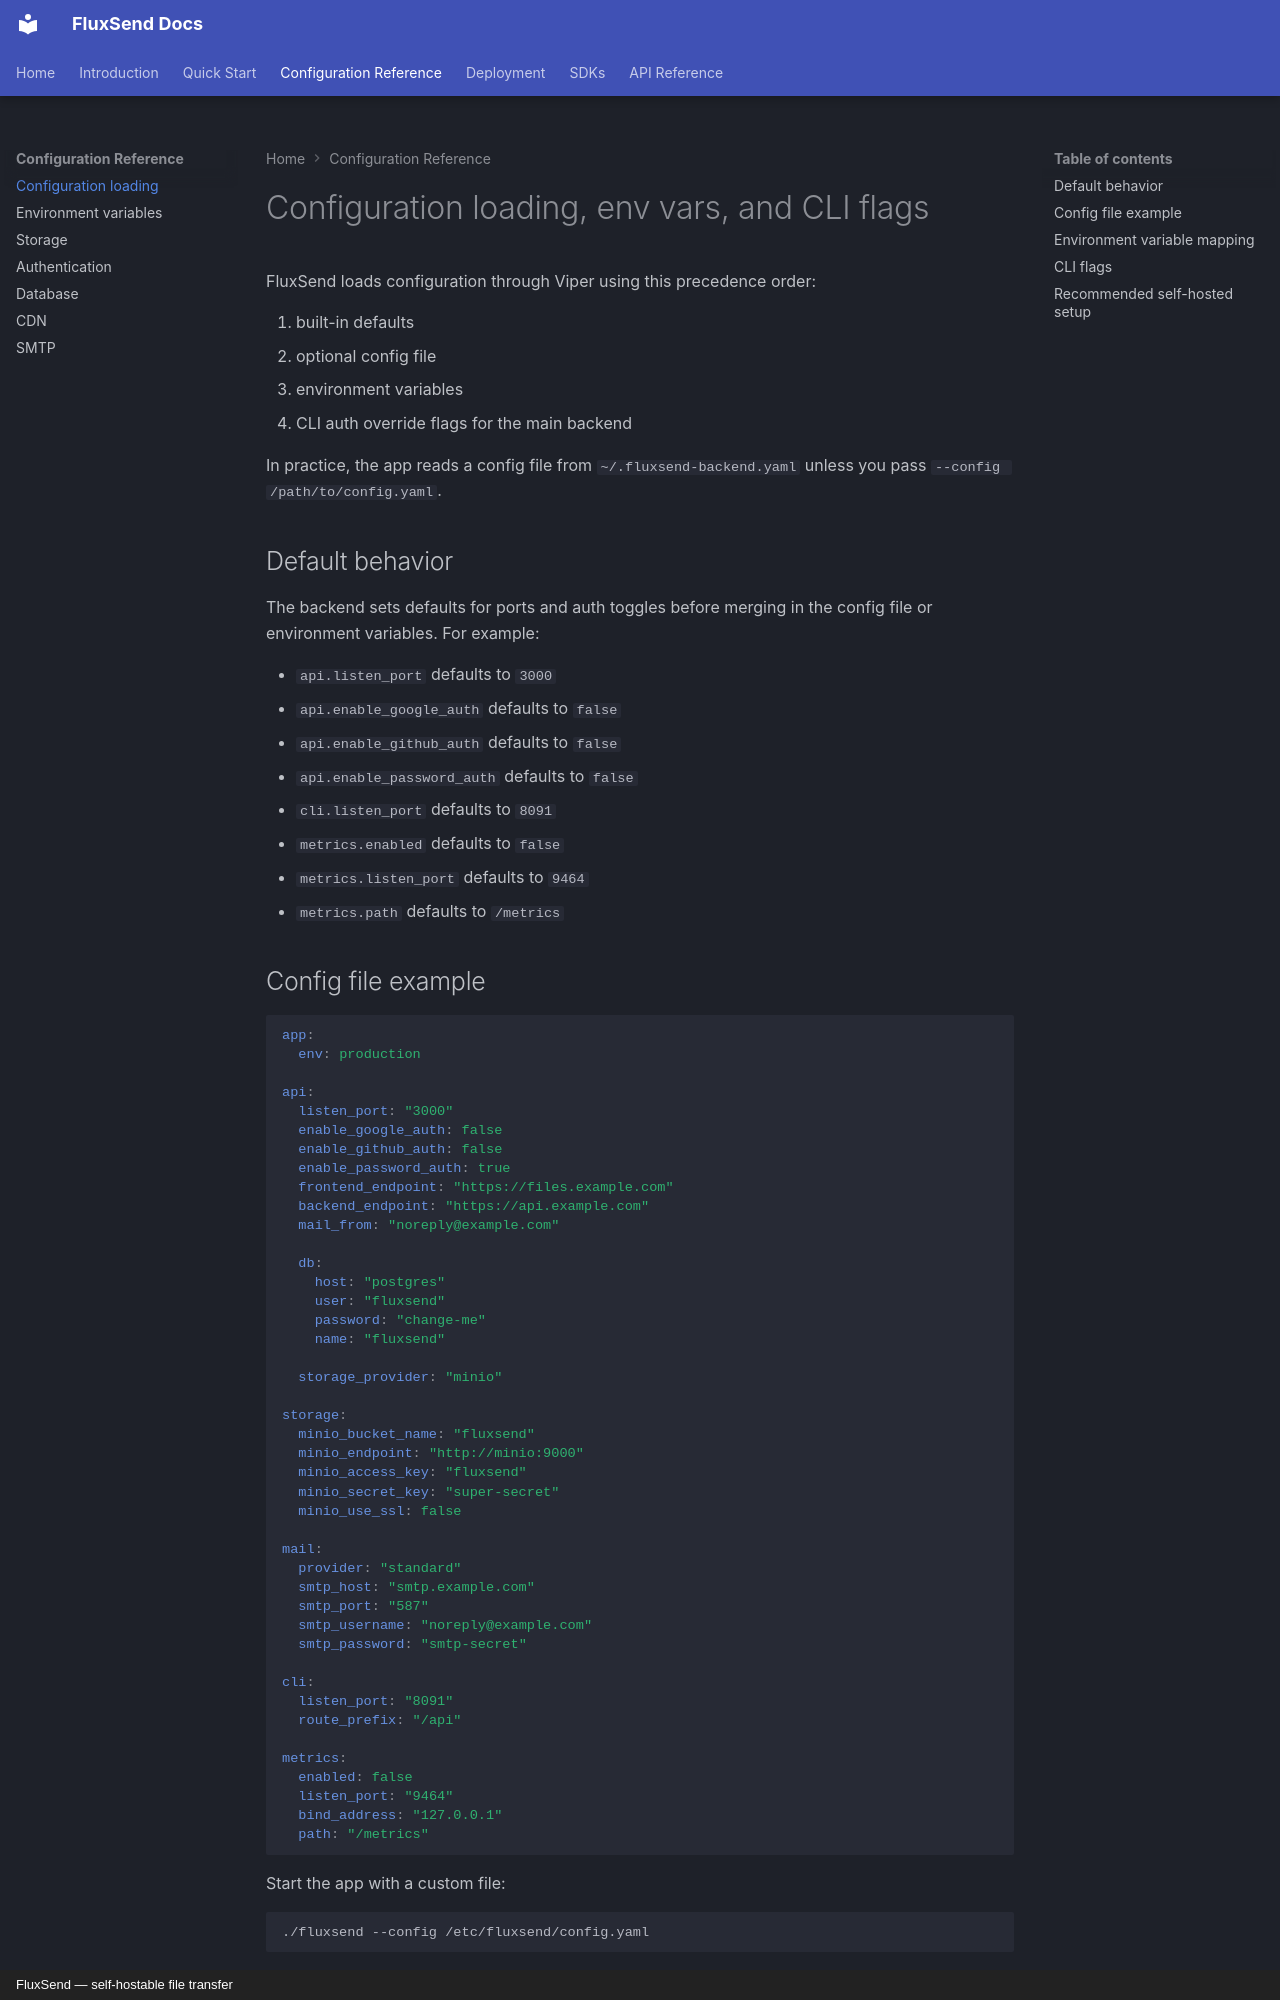

repository: tscrond/fluxsend-backend · page: config-reference/00-config-loading/index.html · generator: mkdocs · copyright: FluxSend — self-hostable file transfer

# Configuration loading, env vars, and CLI flags

FluxSend loads configuration through Viper using this precedence order:

1. built-in defaults
2. optional config file
3. environment variables
4. CLI auth override flags for the main backend

In practice, the app reads a config file from `~/.fluxsend-backend.yaml` unless you pass `--config /path/to/config.yaml`.

## Default behavior

The backend sets defaults for ports and auth toggles before merging in the config file or environment variables. For example:

- `api.listen_port` defaults to `3000`
- `api.enable_google_auth` defaults to `false`
- `api.enable_github_auth` defaults to `false`
- `api.enable_password_auth` defaults to `false`
- `cli.listen_port` defaults to `8091`
- `metrics.enabled` defaults to `false`
- `metrics.listen_port` defaults to `9464`
- `metrics.path` defaults to `/metrics`

## Config file example

```yaml
app:
  env: production

api:
  listen_port: "3000"
  enable_google_auth: false
  enable_github_auth: false
  enable_password_auth: true
  frontend_endpoint: "https://files.example.com"
  backend_endpoint: "https://api.example.com"
  mail_from: "noreply@example.com"

  db:
    host: "postgres"
    user: "fluxsend"
    password: "change-me"
    name: "fluxsend"

  storage_provider: "minio"

storage:
  minio_bucket_name: "fluxsend"
  minio_endpoint: "http://minio:9000"
  minio_access_key: "fluxsend"
  minio_secret_key: "super-secret"
  minio_use_ssl: false

mail:
  provider: "standard"
  smtp_host: "smtp.example.com"
  smtp_port: "587"
  smtp_username: "noreply@example.com"
  smtp_password: "smtp-secret"

cli:
  listen_port: "8091"
  route_prefix: "/api"

metrics:
  enabled: false
  listen_port: "9464"
  bind_address: "127.0.0.1"
  path: "/metrics"
```

Start the app with a custom file:

```bash
./fluxsend --config /etc/fluxsend/config.yaml
```
